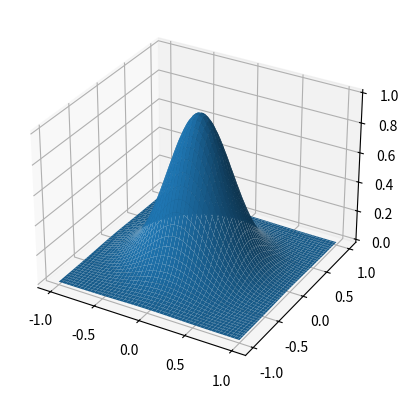
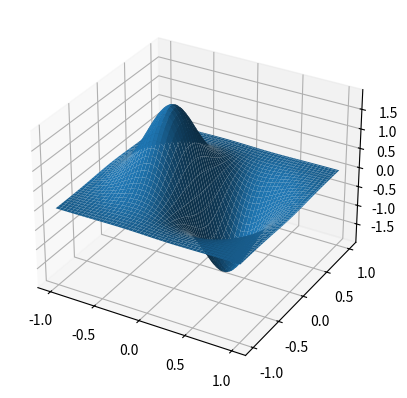

Here is the Python script that generated these plots, in order:
#!/usr/bin/env python3
# -*- coding: utf-8 -*-
"""
Created on Fri Jul  9 15:47:59 2021

[redacted]

"""

from numpy.fft import fft2, fftfreq, ifft2
from numpy import meshgrid

def differentiate_2d(u, x, y):
    '''a function to estimate derivatives of the 2D array u(x,y) using fft
    
    u - the 2d array to differentiate
    x - the 1d array of values for the variable x
    y - the 1d array of values for the variable y
    '''
    U = fft2(u)
    X, Y = meshgrid(fftfreq(len(x), d=x[1]-x[0]), fftfreq(len(y), d=y[1]-y[0]))
    dudx = ifft2( np.pi * 2j * X * U )
    dudy = ifft2( np.pi * 2j * Y * U )
    return dudx, dudy
    





if __name__ == '__main__':
    import matplotlib.pyplot as plt
    from mpl_toolkits import mplot3d
    import numpy as np
    
    # example for differentiating a Gaussian:
    # generate samples and grid:    
    x_ = np.linspace(-1,1,100)
    y_ = np.linspace(-1,1,100)
    x, y = np.meshgrid(x_, y_)
    u = np.exp( - ((x**2 + y**2)/0.2) )
    
    
    # plot original:
    fig = plt.figure()
    ax = plt.axes(projection='3d')
    ax.plot_surface(x, y, u)
    
    
    # estimate derivatives:
    dudx, dudy = differentiate_2d(u, x_, y_)
    
    
    # plot derivatie dudx:
    fig = plt.figure()
    ax = plt.axes(projection='3d')
    ax.plot_surface(x, y, dudx)

    
